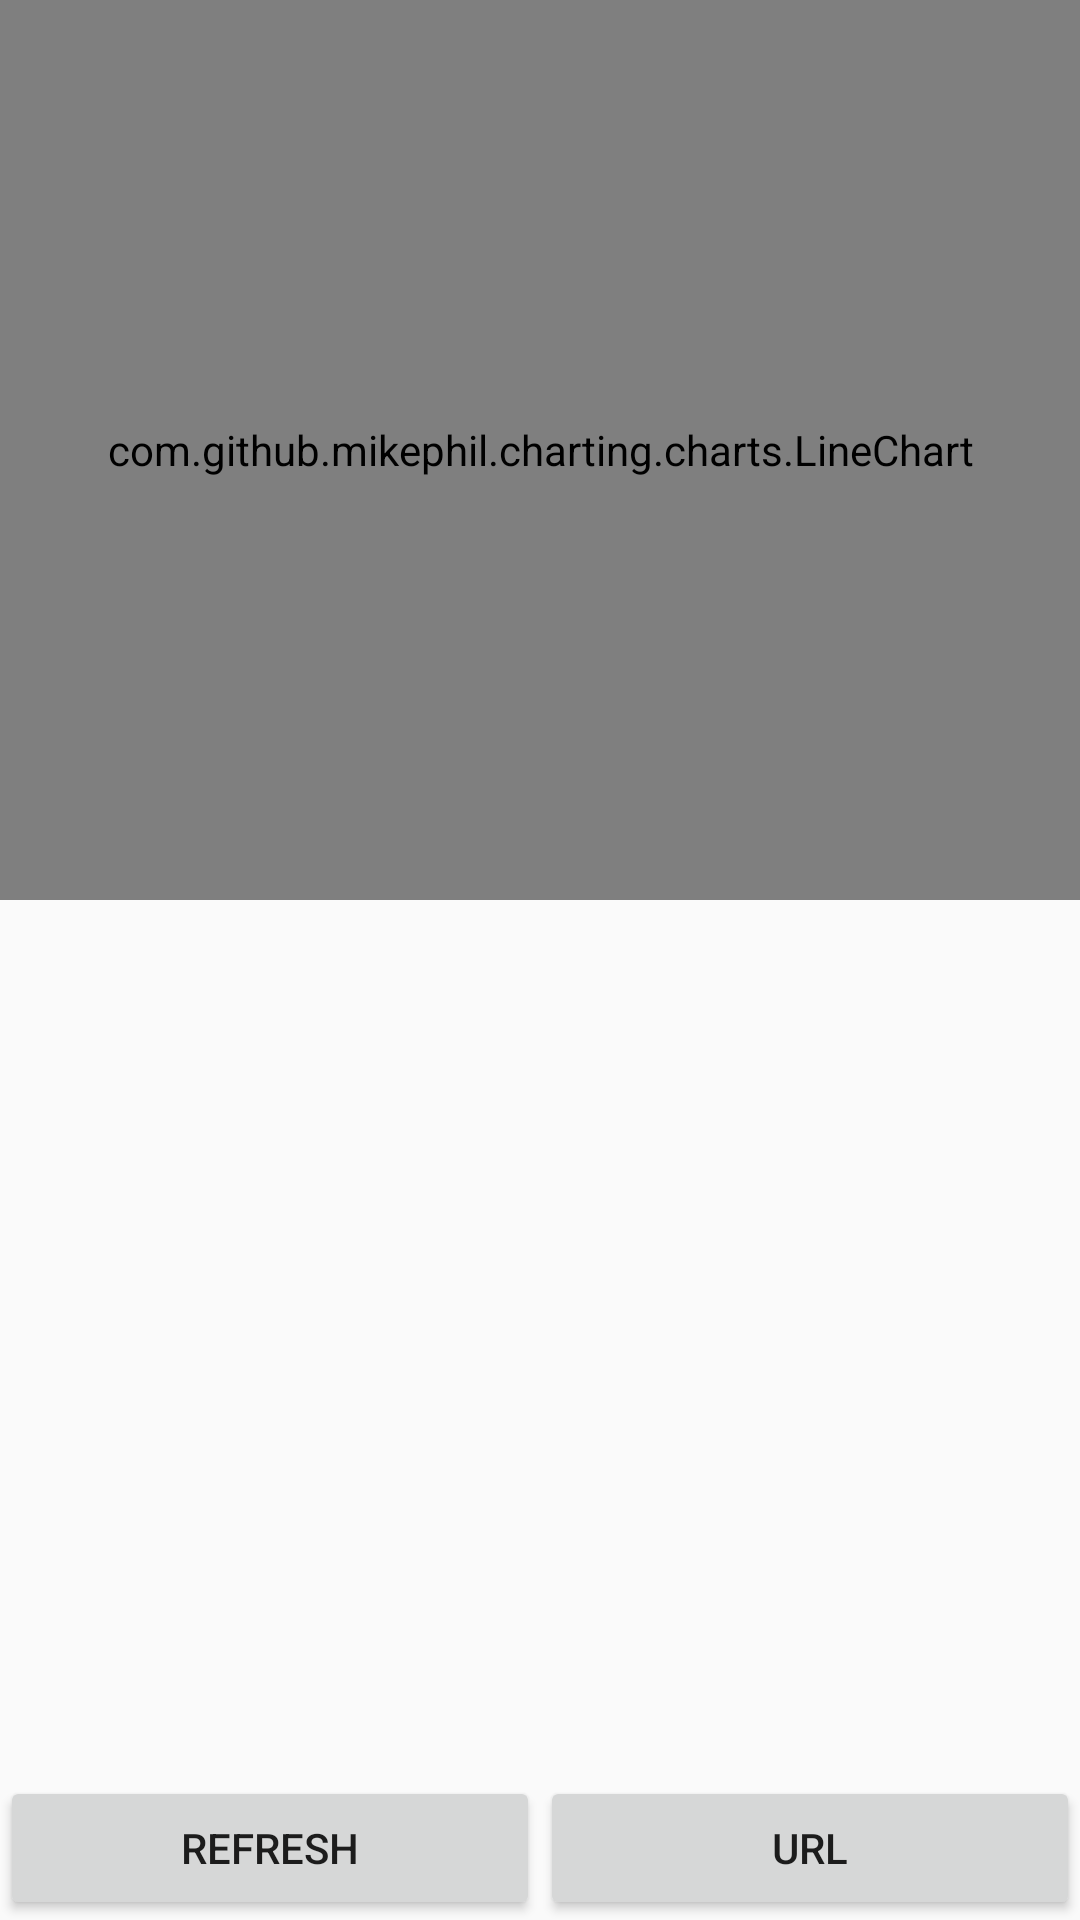

Write the Android layout XML for this screen, with the resource values it uses.
<!-- AndroidManifest.xml: application theme AppTheme -->
<!-- res/layout/graph_fragment.xml -->
<?xml version="1.0" encoding="utf-8"?>
<RelativeLayout xmlns:android="http://schemas.android.com/apk/res/android"
    android:layout_width="match_parent"
    android:layout_height="match_parent"
    android:orientation="vertical">

    <com.github.mikephil.charting.charts.LineChart
        android:id="@+id/chart"
        android:layout_width="match_parent"
        android:layout_height="300dp" />

    <LinearLayout
        android:layout_width="match_parent"
        android:layout_height="wrap_content"
        android:layout_alignParentBottom="true"
        android:orientation="horizontal">

        <Button
            android:id="@+id/bt_update"
            android:layout_width="0dp"
            android:layout_height="wrap_content"
            android:layout_alignParentBottom="true"
            android:layout_weight="1"
            android:text="Refresh" />

        <Button
            android:id="@+id/bt_url"
            android:layout_width="0dp"
            android:layout_height="wrap_content"
            android:layout_weight="1"
            android:text="URL" />
    </LinearLayout>

</RelativeLayout>
<!-- resources referenced by this layout -->
<resources>
  <style name="AppTheme" parent="Theme.AppCompat.Light.NoActionBar">
          <item name="colorPrimary">@color/ColorPrimary</item>
          <item name="colorPrimaryDark">@color/ColorPrimaryDark</item>
          <item name="colorAccent">@color/ColorPrimary</item>
      </style>
  <color name="ColorPrimary">#ff7018</color>
  <color name="ColorPrimaryDark">#ff5300</color>
</resources>
